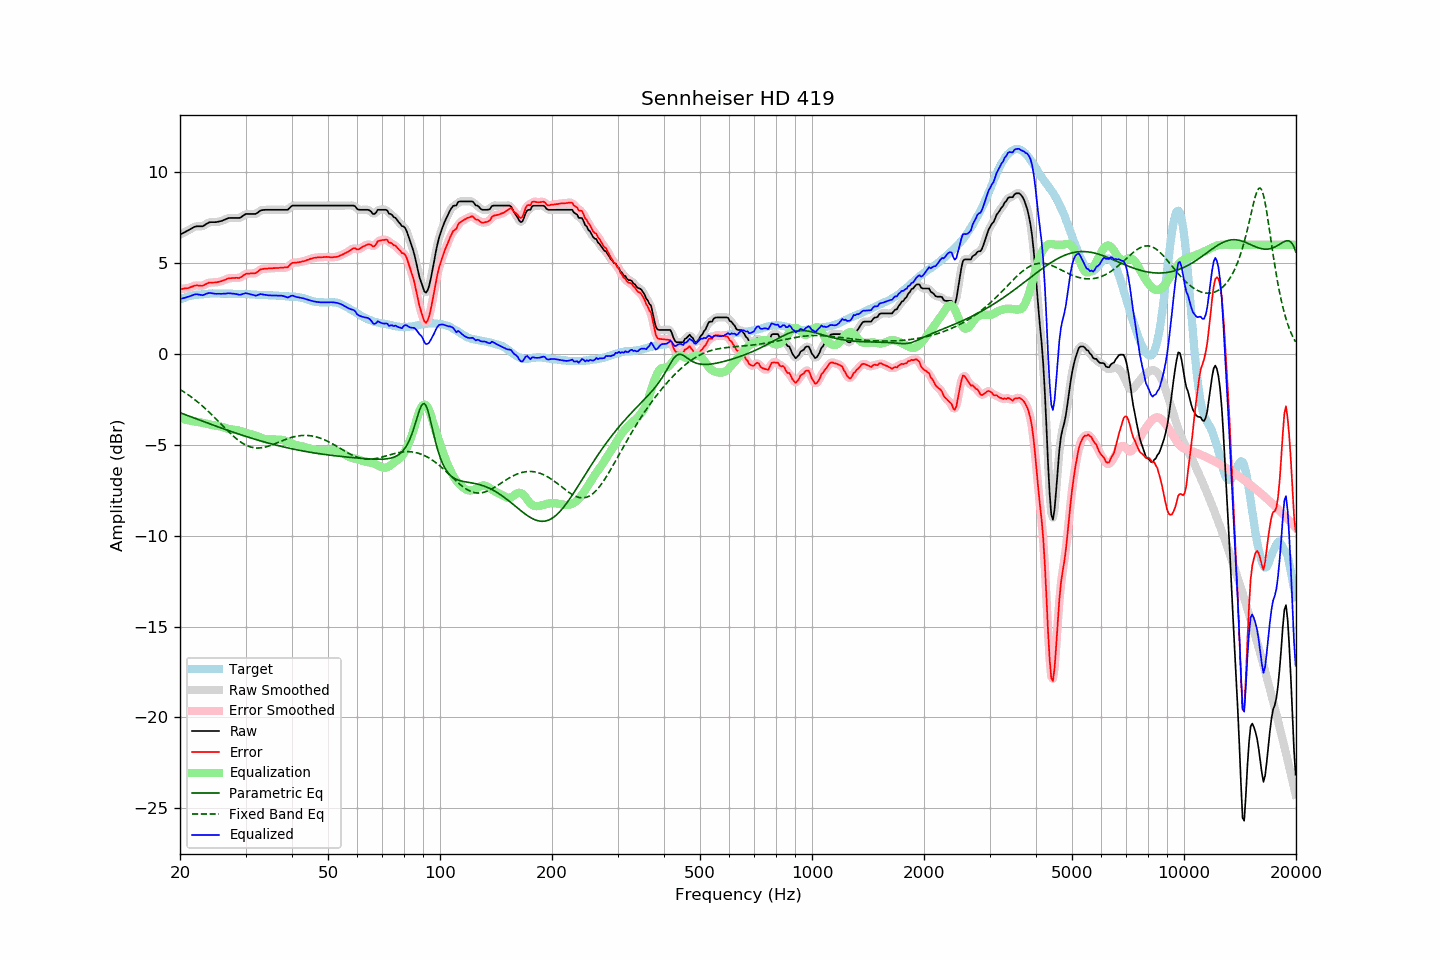

Data behind this chart, as committed beside it:
frequency, raw, error, smoothed, error_smoothed, equalization, parametric_eq, fixed_band_eq, equalized_raw, equalized_smoothed, target
20.00, 6.56, 3.56, 6.56, 3.56, -3.54, -3.24, -1.96, 3.02, 3.02, 2.99
20.20, 6.61, 3.57, 6.60, 3.57, -3.56, -3.27, -2.01, 3.04, 3.04, 3.03
20.40, 6.65, 3.58, 6.65, 3.58, -3.59, -3.30, -2.07, 3.06, 3.06, 3.06
20.61, 6.69, 3.60, 6.70, 3.59, -3.61, -3.34, -2.12, 3.09, 3.09, 3.09
20.81, 6.75, 3.61, 6.74, 3.61, -3.63, -3.37, -2.18, 3.12, 3.11, 3.13
21.02, 6.79, 3.61, 6.79, 3.62, -3.65, -3.40, -2.24, 3.14, 3.14, 3.17
21.23, 6.84, 3.65, 6.84, 3.65, -3.67, -3.44, -2.31, 3.17, 3.17, 3.18
21.44, 6.89, 3.68, 6.89, 3.68, -3.69, -3.47, -2.37, 3.20, 3.20, 3.20
21.66, 6.93, 3.71, 6.94, 3.72, -3.70, -3.50, -2.44, 3.23, 3.23, 3.22
21.87, 6.99, 3.75, 6.98, 3.74, -3.72, -3.54, -2.51, 3.27, 3.26, 3.23
22.09, 7.02, 3.76, 7.01, 3.76, -3.73, -3.57, -2.57, 3.28, 3.28, 3.25
22.31, 7.02, 3.76, 7.02, 3.76, -3.74, -3.60, -2.65, 3.27, 3.27, 3.25
22.54, 7.02, 3.75, 7.01, 3.75, -3.76, -3.64, -2.72, 3.26, 3.25, 3.26
22.76, 7.02, 3.74, 7.01, 3.74, -3.77, -3.67, -2.80, 3.24, 3.24, 3.27
22.99, 7.02, 3.74, 7.03, 3.76, -3.79, -3.70, -2.87, 3.22, 3.24, 3.27
23.22, 7.07, 3.78, 7.07, 3.78, -3.81, -3.73, -2.95, 3.25, 3.26, 3.28
23.45, 7.13, 3.84, 7.12, 3.83, -3.83, -3.77, -3.03, 3.29, 3.29, 3.29
23.69, 7.17, 3.87, 7.18, 3.88, -3.85, -3.80, -3.11, 3.32, 3.32, 3.30
23.92, 7.23, 3.92, 7.22, 3.91, -3.88, -3.83, -3.20, 3.35, 3.34, 3.31
24.16, 7.25, 3.93, 7.24, 3.92, -3.90, -3.87, -3.28, 3.35, 3.34, 3.32
24.40, 7.25, 3.92, 7.25, 3.93, -3.92, -3.90, -3.37, 3.33, 3.33, 3.33
24.65, 7.25, 3.93, 7.25, 3.92, -3.93, -3.93, -3.46, 3.32, 3.32, 3.32
24.89, 7.25, 3.93, 7.25, 3.93, -3.94, -3.96, -3.54, 3.30, 3.31, 3.32
25.14, 7.26, 3.94, 7.26, 3.94, -3.95, -3.99, -3.63, 3.30, 3.31, 3.32
25.39, 7.28, 3.96, 7.27, 3.96, -3.97, -4.03, -3.72, 3.31, 3.30, 3.32
25.65, 7.30, 3.98, 7.29, 3.98, -3.99, -4.06, -3.81, 3.31, 3.31, 3.32
25.91, 7.32, 4.01, 7.32, 4.01, -4.02, -4.09, -3.90, 3.30, 3.31, 3.31
26.16, 7.36, 4.04, 7.35, 4.04, -4.04, -4.12, -3.99, 3.31, 3.31, 3.32
26.43, 7.39, 4.07, 7.39, 4.08, -4.08, -4.15, -4.08, 3.31, 3.31, 3.31
26.69, 7.43, 4.11, 7.43, 4.11, -4.10, -4.18, -4.17, 3.32, 3.32, 3.31
26.96, 7.47, 4.15, 7.46, 4.14, -4.13, -4.21, -4.26, 3.34, 3.33, 3.31
27.23, 7.48, 4.16, 7.47, 4.16, -4.14, -4.25, -4.34, 3.33, 3.33, 3.31
27.50, 7.48, 4.16, 7.48, 4.17, -4.16, -4.28, -4.43, 3.32, 3.32, 3.31
27.77, 7.48, 4.17, 7.48, 4.17, -4.16, -4.31, -4.51, 3.31, 3.31, 3.30
28.05, 7.48, 4.18, 7.48, 4.18, -4.17, -4.34, -4.59, 3.30, 3.30, 3.30
28.33, 7.48, 4.19, 7.47, 4.18, -4.18, -4.37, -4.66, 3.29, 3.29, 3.29
28.62, 7.48, 4.18, 7.47, 4.18, -4.20, -4.40, -4.73, 3.27, 3.27, 3.30
28.90, 7.48, 4.18, 7.49, 4.19, -4.23, -4.43, -4.80, 3.25, 3.26, 3.30
29.19, 7.52, 4.23, 7.52, 4.23, -4.26, -4.45, -4.86, 3.26, 3.27, 3.29
29.48, 7.59, 4.29, 7.58, 4.29, -4.29, -4.48, -4.92, 3.29, 3.29, 3.30
29.78, 7.64, 4.35, 7.64, 4.35, -4.32, -4.51, -4.97, 3.32, 3.32, 3.30
30.08, 7.69, 4.40, 7.68, 4.39, -4.35, -4.54, -5.02, 3.34, 3.33, 3.29
30.38, 7.70, 4.41, 7.70, 4.41, -4.38, -4.57, -5.06, 3.32, 3.32, 3.28
30.68, 7.70, 4.41, 7.70, 4.42, -4.40, -4.60, -5.10, 3.30, 3.30, 3.28
30.99, 7.70, 4.42, 7.70, 4.42, -4.42, -4.62, -5.13, 3.27, 3.27, 3.27
31.30, 7.70, 4.43, 7.69, 4.42, -4.44, -4.65, -5.15, 3.25, 3.25, 3.27
31.61, 7.70, 4.43, 7.69, 4.43, -4.47, -4.68, -5.17, 3.23, 3.23, 3.27
31.93, 7.70, 4.44, 7.71, 4.45, -4.49, -4.71, -5.18, 3.20, 3.22, 3.26
32.24, 7.75, 4.50, 7.75, 4.50, -4.53, -4.73, -5.18, 3.22, 3.23, 3.25
32.57, 7.81, 4.57, 7.81, 4.57, -4.56, -4.76, -5.18, 3.25, 3.25, 3.24
32.89, 7.89, 4.64, 7.87, 4.63, -4.60, -4.78, -5.17, 3.29, 3.27, 3.24
33.22, 7.91, 4.66, 7.91, 4.66, -4.63, -4.81, -5.16, 3.27, 3.27, 3.24
33.55, 7.92, 4.68, 7.92, 4.68, -4.66, -4.84, -5.15, 3.25, 3.26, 3.24
33.89, 7.93, 4.69, 7.92, 4.69, -4.69, -4.86, -5.13, 3.24, 3.24, 3.24
34.23, 7.93, 4.69, 7.93, 4.69, -4.70, -4.88, -5.10, 3.23, 3.23, 3.24
34.57, 7.93, 4.70, 7.93, 4.70, -4.71, -4.91, -5.08, 3.22, 3.22, 3.22
34.92, 7.93, 4.70, 7.93, 4.70, -4.71, -4.93, -5.05, 3.22, 3.22, 3.22
35.27, 7.93, 4.70, 7.93, 4.71, -4.71, -4.96, -5.01, 3.21, 3.21, 3.22
35.62, 7.93, 4.72, 7.93, 4.71, -4.71, -4.98, -4.98, 3.21, 3.21, 3.21
35.97, 7.93, 4.72, 7.93, 4.72, -4.72, -5.00, -4.95, 3.21, 3.21, 3.21
... 635 more rows
